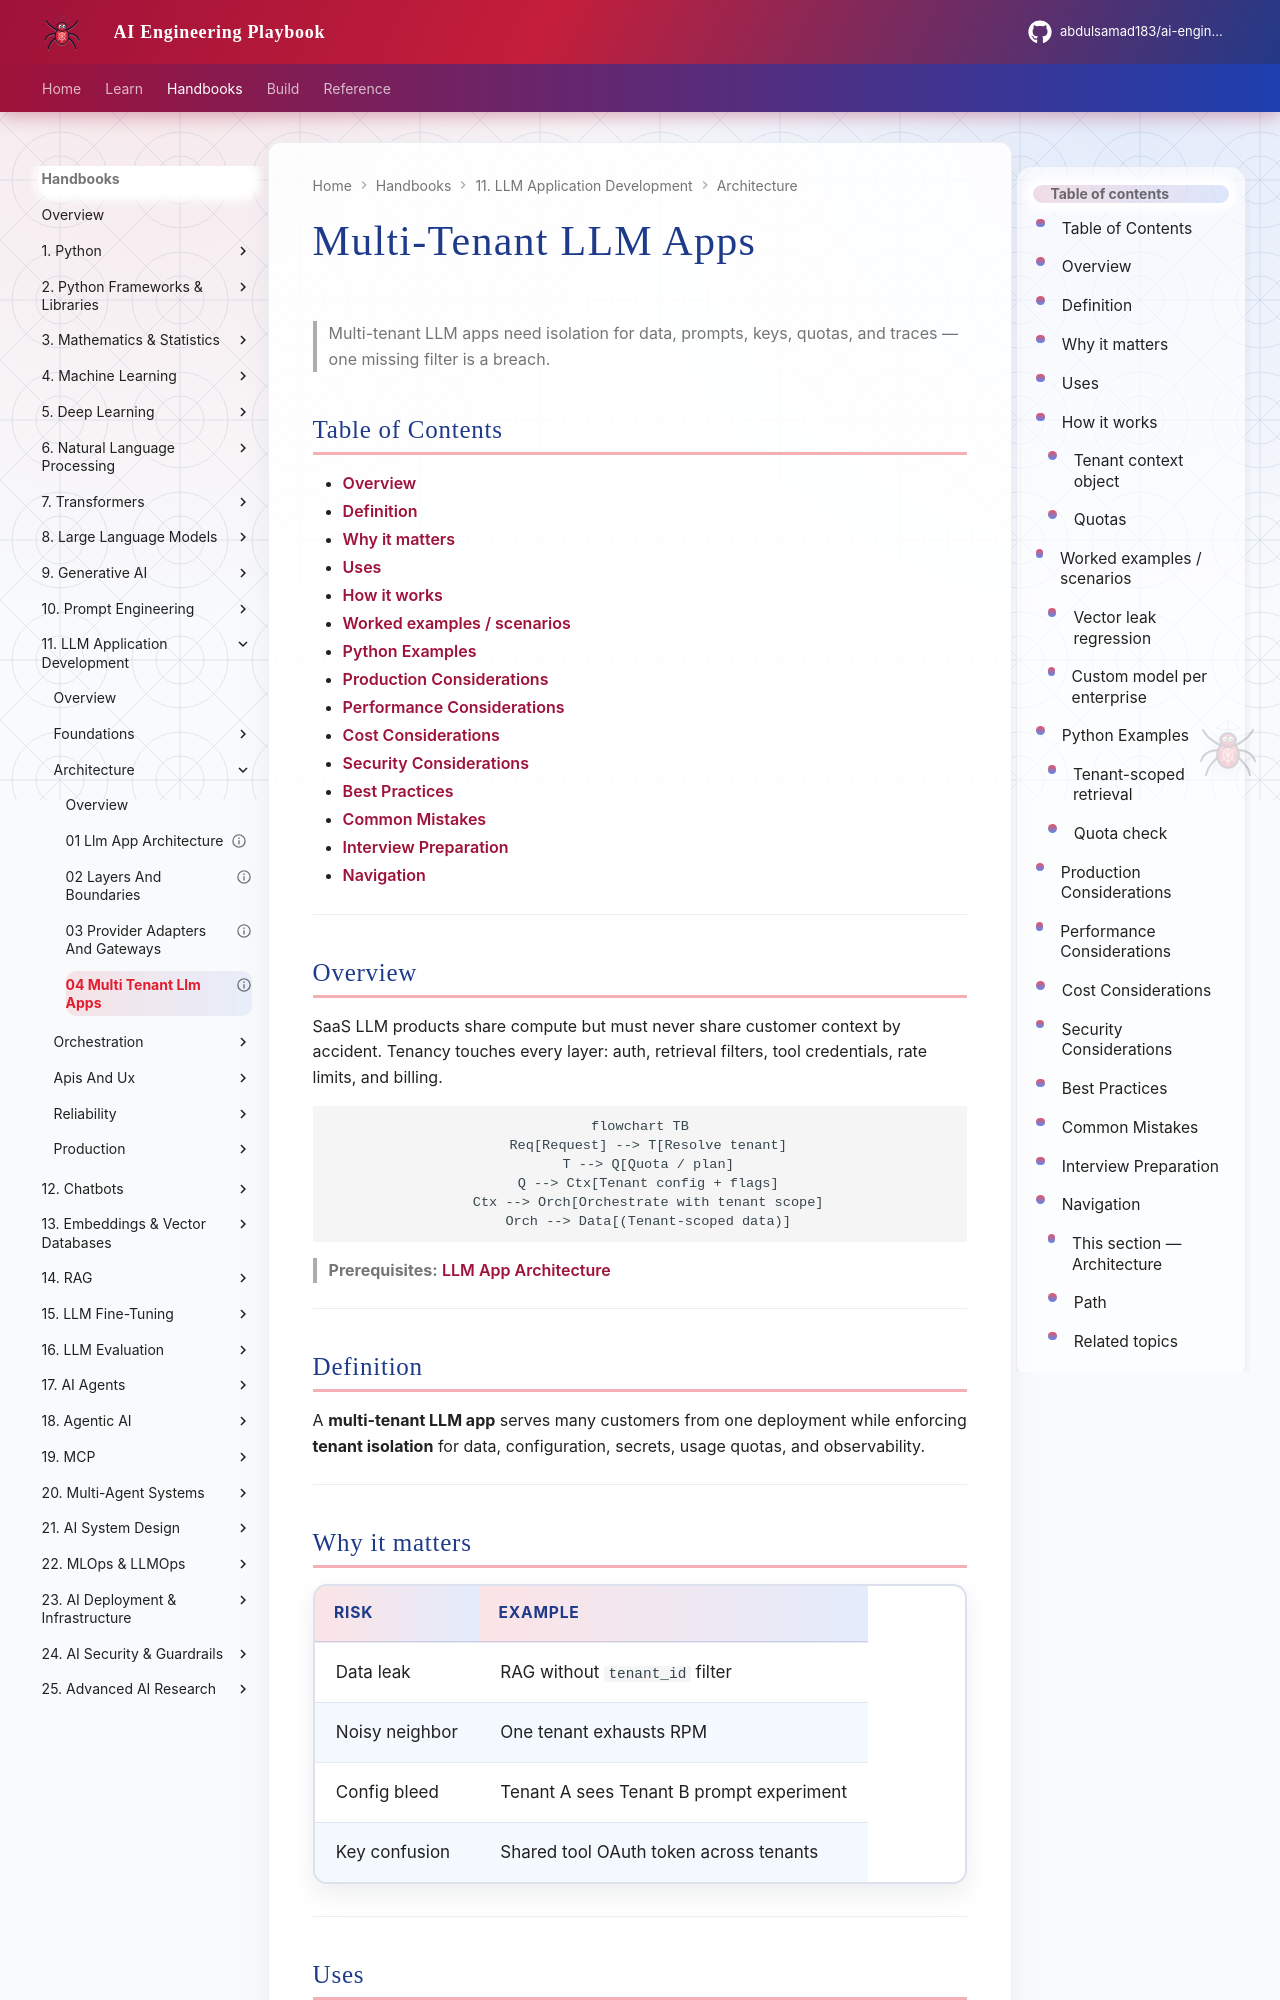

repository: abdulsamad183/ai-engineering-playbook · page: domains/llm-application-development/architecture/04-multi-tenant-llm-apps/index.html · generator: mkdocs

---
title: "Multi-Tenant LLM Apps"
description: "Design tenant isolation, quotas, configuration, and data paths for SaaS LLM products without cross-tenant leakage."
domain: llm-application-development
tags: [llm-application-development, architecture, multi-tenant, saas, isolation]
status: published
created: 2026-08-12
updated: 2026-08-12
version: "1.0"
related:
  - 01-llm-app-architecture.md
  - 02-layers-and-boundaries.md
  - ../production/02-config-and-feature-flags.md
  - ../reliability/01-retries-and-timeouts.md
---

# Multi-Tenant LLM Apps

> Multi-tenant LLM apps need isolation for data, prompts, keys, quotas, and traces — one missing filter is a breach.

## Table of Contents

- [Overview](#overview)
- [Definition](#definition)
- [Why it matters](#why-it-matters)
- [Uses](#uses)
- [How it works](#how-it-works)
- [Worked examples / scenarios](#worked-examples-scenarios)
- [Python Examples](#python-examples)
- [Production Considerations](#production-considerations)
- [Performance Considerations](#performance-considerations)
- [Cost Considerations](#cost-considerations)
- [Security Considerations](#security-considerations)
- [Best Practices](#best-practices)
- [Common Mistakes](#common-mistakes)
- [Interview Preparation](#interview-preparation)
- [Navigation](#navigation)

---

## Overview

SaaS LLM products share compute but must never share customer context by accident. Tenancy touches every layer: auth, retrieval filters, tool credentials, rate limits, and billing.

```mermaid
flowchart TB
  Req[Request] --> T[Resolve tenant]
  T --> Q[Quota / plan]
  Q --> Ctx[Tenant config + flags]
  Ctx --> Orch[Orchestrate with tenant scope]
  Orch --> Data[(Tenant-scoped data)]
```

> **Prerequisites:** [LLM App Architecture](01-llm-app-architecture.md)

---

## Definition

A **multi-tenant LLM app** serves many customers from one deployment while enforcing **tenant isolation** for data, configuration, secrets, usage quotas, and observability.

---
